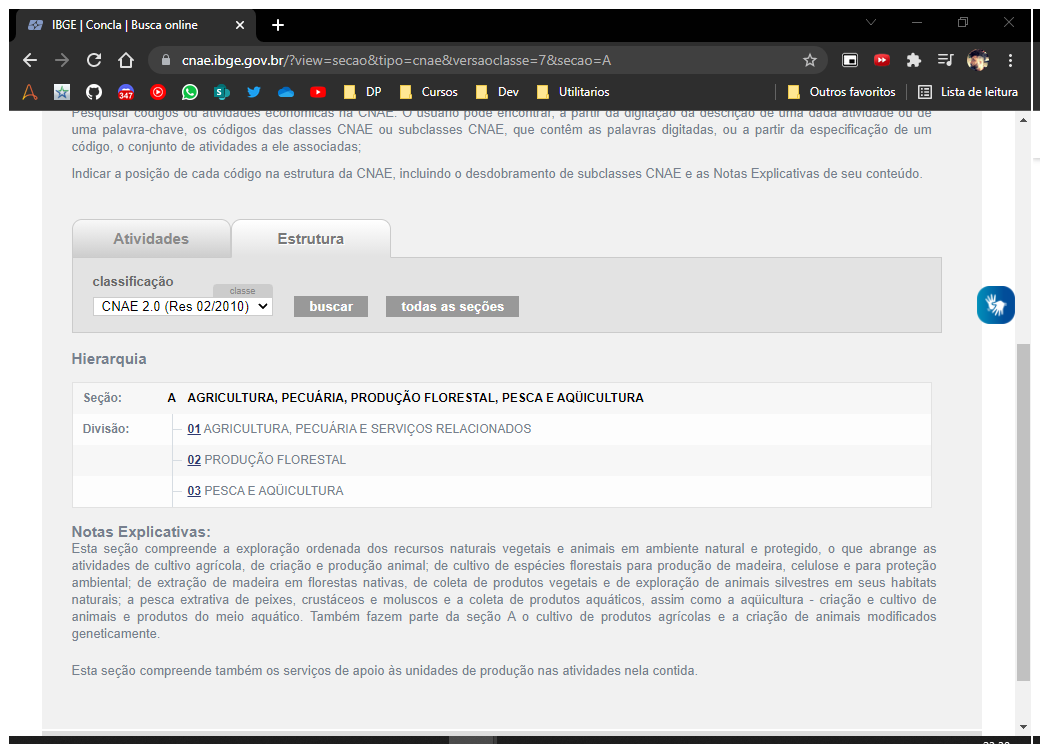
Task: Este bot acessa o site do IBGE e armazena os CNAEs e seus respectivos dados e, posteriormente salva em uma planilha
Workflow: GetDivision

Step 1: Use Browser Chrome: IBGE | Concla | Busca online in window 'IBGE | Concla | Busca online' (chrome.exe)

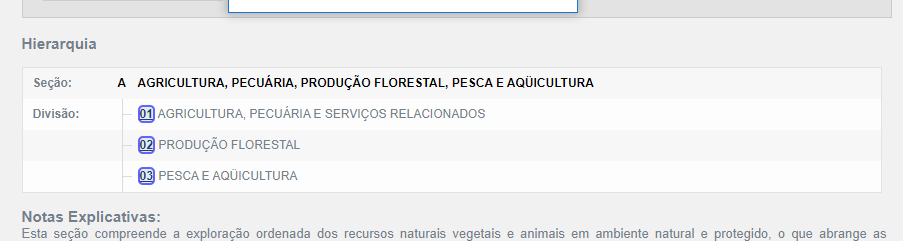
Step 2: get-text

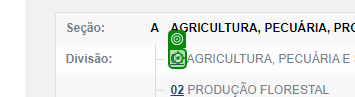
Step 3: click

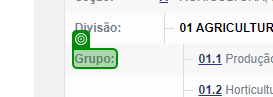
Step 4: check 'Grupo'